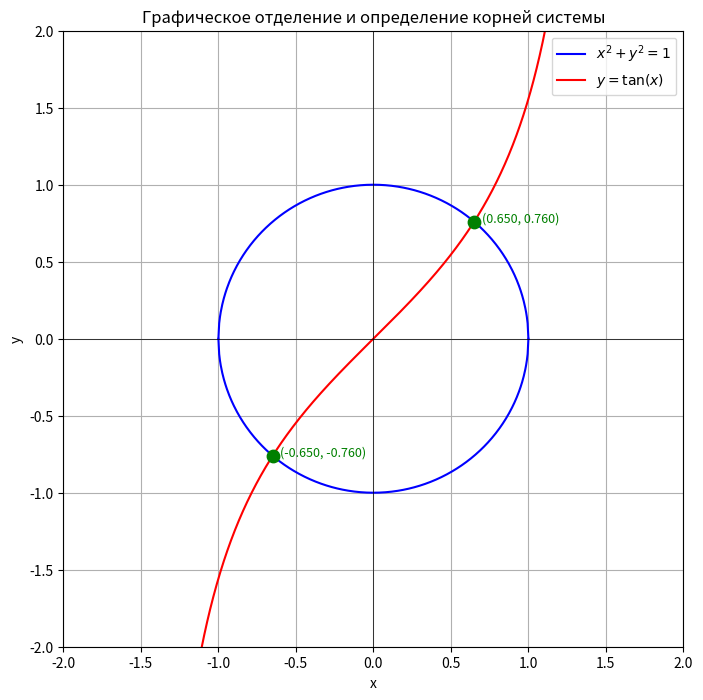

Here is the Python script that generated this plot:
import numpy as np
import matplotlib.pyplot as plt
import math

x_circle = np.linspace(-1, 1, 400)
y_circle_pos = np.sqrt(1 - x_circle**2)
y_circle_neg = -np.sqrt(1 - x_circle**2)

x_tan = np.linspace(-1.3, 1.3, 800)
y_tan = np.tan(x_tan)
y_tan[np.abs(y_tan) > 5] = np.nan

plt.figure(figsize=(8, 8))
plt.plot(x_circle, y_circle_pos, 'b', label='$x^2 + y^2 = 1$')
plt.plot(x_circle, y_circle_neg, 'b')
plt.plot(x_tan, y_tan, 'r', label='$y = \\tan(x)$')

plt.axhline(0, color='black', linewidth=0.5)
plt.axvline(0, color='black', linewidth=0.5)
plt.title("Графическое отделение и определение корней системы")
plt.xlabel("x")
plt.ylabel("y")
plt.grid(True)
plt.xlim(-2, 2)
plt.ylim(-2, 2)
plt.legend()


epsilon = 1e-6


def f(x):
    return x**2 + math.tan(x)**2 - 1

intervals = [(-0.7, -0.6), (0.6, 0.7)]
roots = []

for (a, b) in intervals:
    while (b - a) > epsilon:
        c = (a + b) / 2
        if f(a) * f(c) < 0:
            b = c
        else:
            a = c
    roots.append((a + b) / 2)

for x_root in roots:
    y_root = math.tan(x_root)
    plt.scatter(x_root, y_root, color='green', s=80, zorder=5, label='Корень')
    plt.text(x_root + 0.05, y_root, f"({x_root:.3f}, {y_root:.3f})", fontsize=9, color='green')

plt.show()

for i, x_root in enumerate(roots, 1):
    y_root = math.tan(x_root)
    print(f"{i}. x = {x_root:.6f}, y = {y_root:.6f}")

